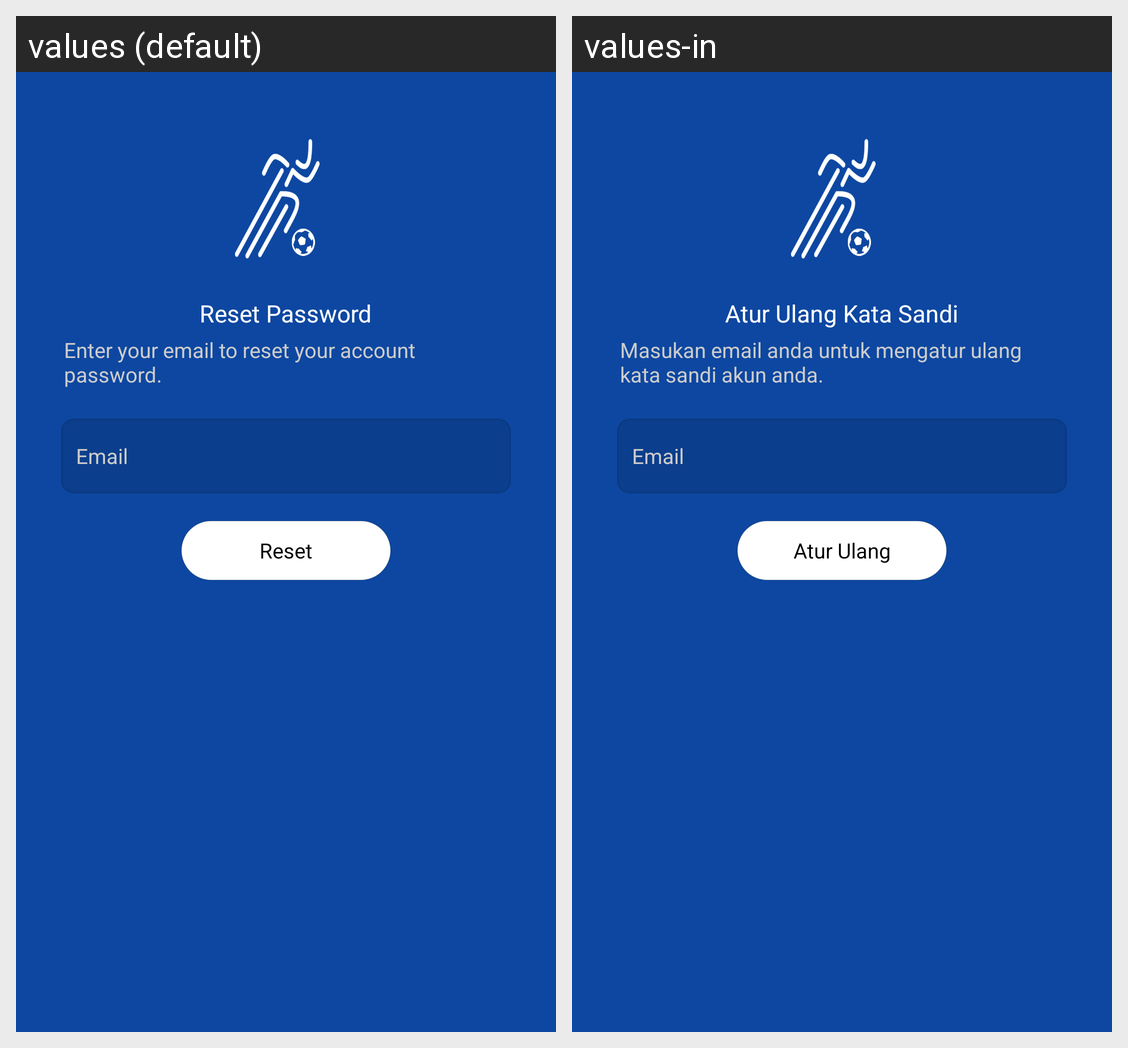

Strings drawn on this Android screen and how each of the app's shown locales translates them:
Android screen res/layout/activity_reset_password.xml rendered under 2 locales, left to right: values (default), values-in. Device: Nexus 5 (rendered at 1080×1920; each locale shown at half size, 540×960, under a caption strip naming it); theme AppTheme.NoActionBar.
Strings drawn on this screen, with the default value and each locale's value (text and hints the layout hard-codes, and strings that could not be matched under every locale, appear in the picture but are not listed):

reset_promt
  values: Reset Password
  values-in: Atur Ulang Kata Sandi

send_email
  values: Enter your email to reset your account password.
  values-in: Masukan email anda untuk mengatur ulang kata sandi akun anda.

prompt_email
  values: Email
  values-in: Email

reset
  values: Reset
  values-in: Atur Ulang
